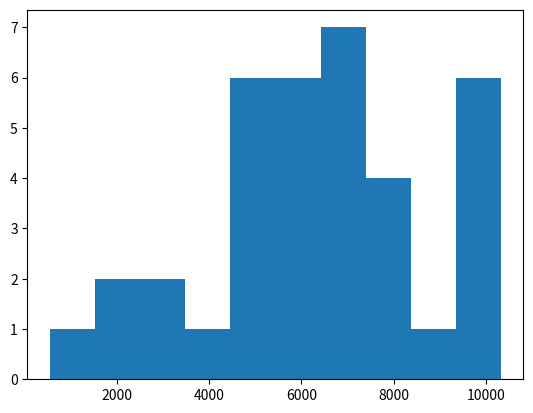

This figure's Python source:
import matplotlib.pyplot as plt
from scipy.stats import norm

# Calculate new average amount
new_mean = 5000 + 5000*.2

# Calculate new standard deviation
new_sd = 2000 + 2000*.3

# Simulate 36 new sales
new_sales = norm.rvs(new_mean, new_sd, size=36)

# Create histogram and show
plt.hist(new_sales)
plt.show()